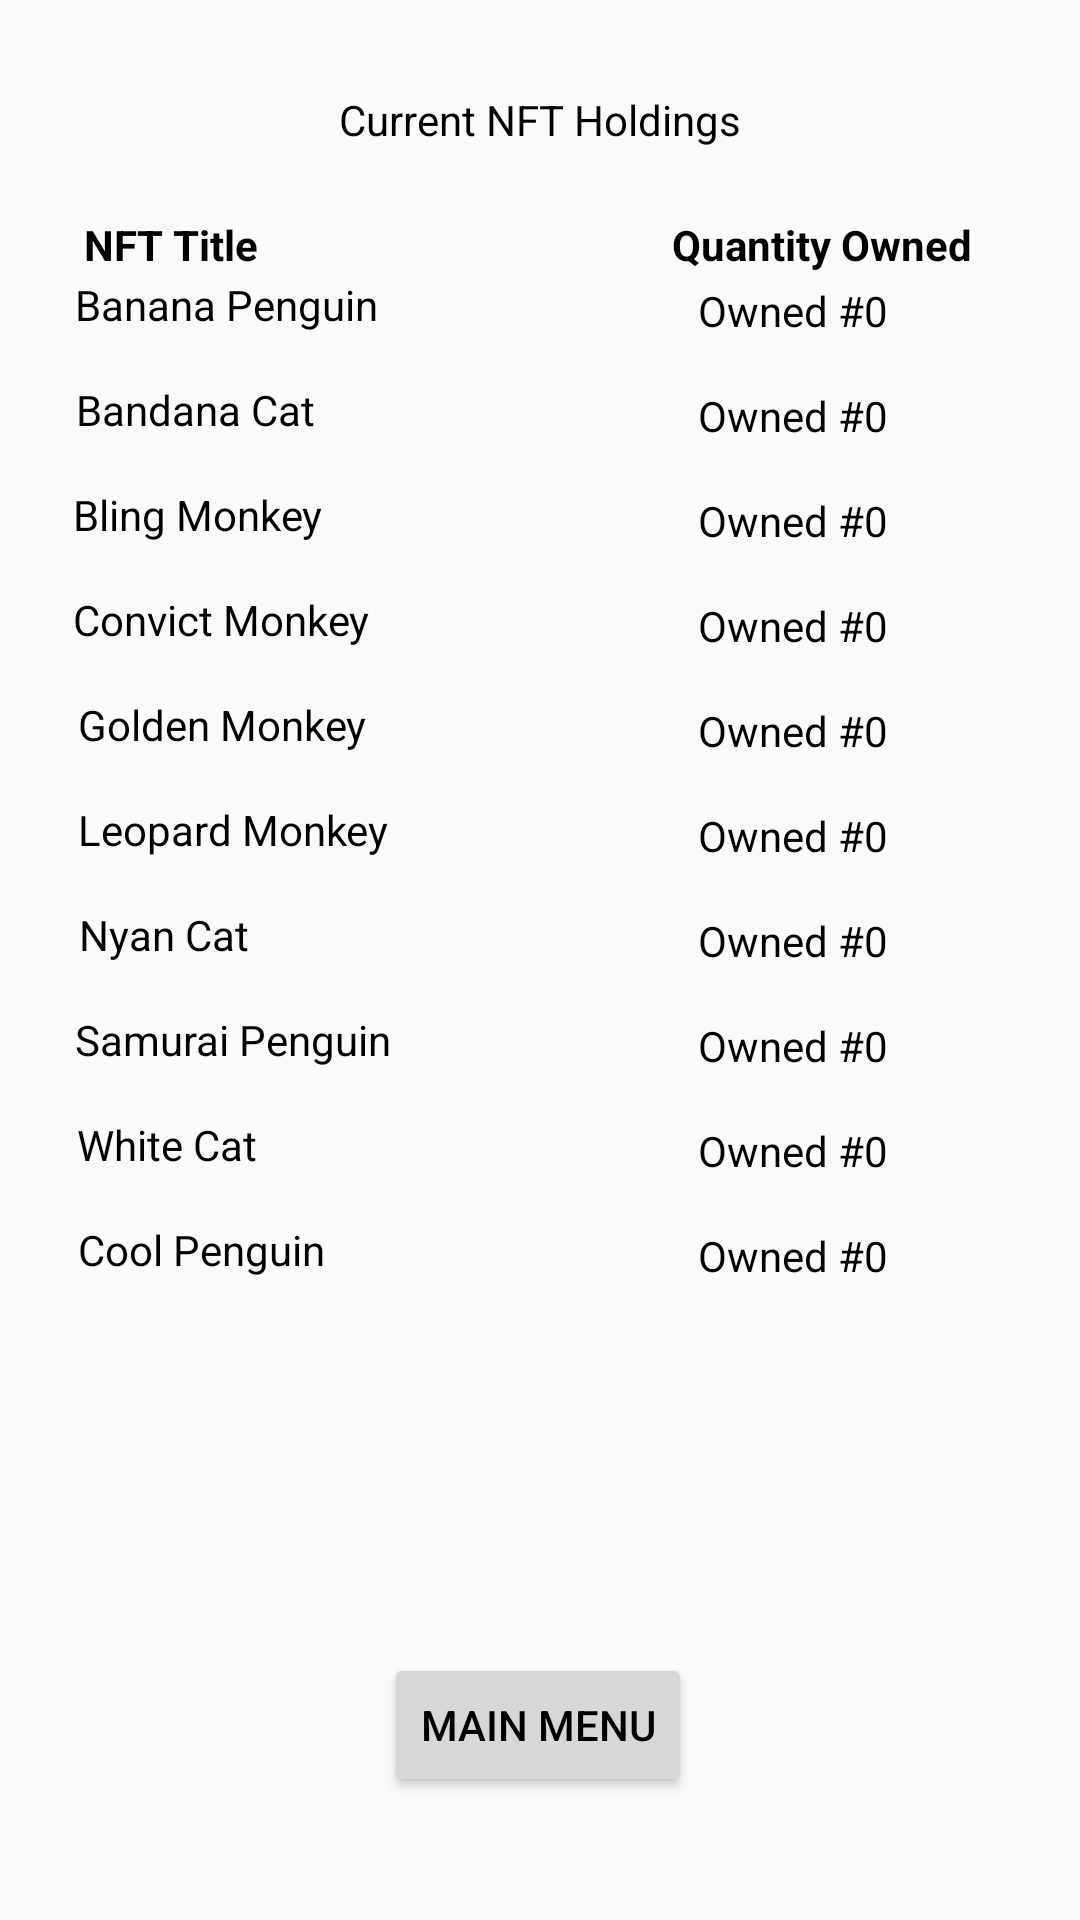

The Android layout XML behind this screen, and the referenced resources:
<!-- AndroidManifest.xml: application theme Theme.NFTPioneers -->
<!-- res/layout/activity_main4.xml -->
<?xml version="1.0" encoding="utf-8"?>
<androidx.constraintlayout.widget.ConstraintLayout xmlns:android="http://schemas.android.com/apk/res/android"
    xmlns:app="http://schemas.android.com/apk/res-auto"
    xmlns:tools="http://schemas.android.com/tools"
    android:layout_width="match_parent"
    android:layout_height="match_parent"
    tools:context=".MainActivity4">

    <TextView
        android:id="@+id/GoldenMonkeyStatus"
        android:layout_width="wrap_content"
        android:layout_height="wrap_content"
        android:layout_marginTop="16dp"
        android:text="Owned #0 "
        app:layout_constraintEnd_toEndOf="parent"
        app:layout_constraintHorizontal_bias="0.793"
        app:layout_constraintStart_toStartOf="parent"
        app:layout_constraintTop_toBottomOf="@+id/ConvictMonkeyStatus" />

    <TextView
        android:id="@+id/LeopardMonkeyStatus"
        android:layout_width="wrap_content"
        android:layout_height="wrap_content"
        android:layout_marginTop="16dp"
        android:text="Owned #0 "
        app:layout_constraintEnd_toEndOf="parent"
        app:layout_constraintHorizontal_bias="0.793"
        app:layout_constraintStart_toStartOf="parent"
        app:layout_constraintTop_toBottomOf="@+id/GoldenMonkeyStatus" />

    <TextView
        android:id="@+id/NyanCatStatus"
        android:layout_width="wrap_content"
        android:layout_height="wrap_content"
        android:layout_marginTop="16dp"
        android:text="Owned #0 "
        app:layout_constraintEnd_toEndOf="parent"
        app:layout_constraintHorizontal_bias="0.793"
        app:layout_constraintStart_toStartOf="parent"
        app:layout_constraintTop_toBottomOf="@+id/LeopardMonkeyStatus" />

    <TextView
        android:id="@+id/SamuraiPenguinStatus"
        android:layout_width="wrap_content"
        android:layout_height="wrap_content"
        android:layout_marginTop="16dp"
        android:text="Owned #0 "
        app:layout_constraintEnd_toEndOf="parent"
        app:layout_constraintHorizontal_bias="0.793"
        app:layout_constraintStart_toStartOf="parent"
        app:layout_constraintTop_toBottomOf="@+id/NyanCatStatus" />

    <TextView
        android:id="@+id/WhiteCatStatus"
        android:layout_width="wrap_content"
        android:layout_height="wrap_content"
        android:layout_marginTop="16dp"
        android:text="Owned #0 "
        app:layout_constraintEnd_toEndOf="parent"
        app:layout_constraintHorizontal_bias="0.793"
        app:layout_constraintStart_toStartOf="parent"
        app:layout_constraintTop_toBottomOf="@+id/SamuraiPenguinStatus" />

    <TextView
        android:id="@+id/CoolPenguinStatus"
        android:layout_width="wrap_content"
        android:layout_height="wrap_content"
        android:layout_marginTop="16dp"
        android:text="Owned #0 "
        app:layout_constraintEnd_toEndOf="parent"
        app:layout_constraintHorizontal_bias="0.793"
        app:layout_constraintStart_toStartOf="parent"
        app:layout_constraintTop_toBottomOf="@+id/WhiteCatStatus" />

    <TextView
        android:id="@+id/ConvictMonkeyStatus"
        android:layout_width="wrap_content"
        android:layout_height="wrap_content"
        android:layout_marginTop="16dp"
        android:text="Owned #0 "
        app:layout_constraintEnd_toEndOf="parent"
        app:layout_constraintHorizontal_bias="0.793"
        app:layout_constraintStart_toStartOf="parent"
        app:layout_constraintTop_toBottomOf="@+id/BlingMonkeyStatus" />

    <TextView
        android:id="@+id/BlingMonkeyStatus"
        android:layout_width="wrap_content"
        android:layout_height="wrap_content"
        android:layout_marginTop="16dp"
        android:text="Owned #0 "
        app:layout_constraintEnd_toEndOf="parent"
        app:layout_constraintHorizontal_bias="0.793"
        app:layout_constraintStart_toStartOf="parent"
        app:layout_constraintTop_toBottomOf="@+id/BandanaCatStatus" />

    <TextView
        android:id="@+id/textView3"
        android:layout_width="wrap_content"
        android:layout_height="wrap_content"
        android:text="Current NFT Holdings"
        app:layout_constraintBottom_toBottomOf="parent"
        app:layout_constraintEnd_toEndOf="parent"
        app:layout_constraintStart_toStartOf="parent"
        app:layout_constraintTop_toTopOf="parent"
        app:layout_constraintVertical_bias="0.049" />

    <Button
        android:id="@+id/main_menu_4"
        android:layout_width="wrap_content"
        android:layout_height="wrap_content"
        android:text="main menu"
        app:layout_constraintBottom_toBottomOf="parent"
        app:layout_constraintEnd_toEndOf="parent"
        app:layout_constraintHorizontal_bias="0.498"
        app:layout_constraintStart_toStartOf="parent"
        app:layout_constraintTop_toTopOf="parent"
        app:layout_constraintVertical_bias="0.931" />

    <TextView
        android:id="@+id/textView40"
        android:layout_width="wrap_content"
        android:layout_height="wrap_content"
        android:text="Banana Penguin"
        app:layout_constraintBottom_toBottomOf="parent"
        app:layout_constraintEnd_toEndOf="parent"
        app:layout_constraintHorizontal_bias="0.096"
        app:layout_constraintStart_toStartOf="parent"
        app:layout_constraintTop_toTopOf="parent"
        app:layout_constraintVertical_bias="0.148" />

    <TextView
        android:id="@+id/textView43"
        android:layout_width="wrap_content"
        android:layout_height="wrap_content"
        android:layout_marginTop="16dp"
        android:text="Bling Monkey"
        app:layout_constraintEnd_toEndOf="parent"
        app:layout_constraintHorizontal_bias="0.088"
        app:layout_constraintStart_toStartOf="parent"
        app:layout_constraintTop_toBottomOf="@+id/textView41" />

    <TextView
        android:id="@+id/textView45"
        android:layout_width="wrap_content"
        android:layout_height="wrap_content"
        android:layout_marginTop="16dp"
        android:text="Convict Monkey"
        app:layout_constraintEnd_toEndOf="parent"
        app:layout_constraintHorizontal_bias="0.093"
        app:layout_constraintStart_toStartOf="parent"
        app:layout_constraintTop_toBottomOf="@+id/textView43" />

    <TextView
        android:id="@+id/textView51"
        android:layout_width="wrap_content"
        android:layout_height="wrap_content"
        android:layout_marginTop="16dp"
        android:text="Cool Penguin"
        app:layout_constraintEnd_toEndOf="parent"
        app:layout_constraintHorizontal_bias="0.094"
        app:layout_constraintStart_toStartOf="parent"
        app:layout_constraintTop_toBottomOf="@+id/textView50" />

    <TextView
        android:id="@+id/textView49"
        android:layout_width="wrap_content"
        android:layout_height="wrap_content"
        android:layout_marginTop="16dp"
        android:text="Samurai Penguin"
        app:layout_constraintEnd_toEndOf="parent"
        app:layout_constraintHorizontal_bias="0.098"
        app:layout_constraintStart_toStartOf="parent"
        app:layout_constraintTop_toBottomOf="@+id/textView48" />

    <TextView
        android:id="@+id/textView50"
        android:layout_width="wrap_content"
        android:layout_height="wrap_content"
        android:layout_marginTop="16dp"
        android:text="White Cat"
        app:layout_constraintEnd_toEndOf="parent"
        app:layout_constraintHorizontal_bias="0.085"
        app:layout_constraintStart_toStartOf="parent"
        app:layout_constraintTop_toBottomOf="@+id/textView49" />

    <TextView
        android:id="@+id/textView48"
        android:layout_width="wrap_content"
        android:layout_height="wrap_content"
        android:layout_marginTop="16dp"
        android:text="Nyan Cat"
        app:layout_constraintEnd_toEndOf="parent"
        app:layout_constraintHorizontal_bias="0.087"
        app:layout_constraintStart_toStartOf="parent"
        app:layout_constraintTop_toBottomOf="@+id/textView47" />

    <TextView
        android:id="@+id/textView46"
        android:layout_width="wrap_content"
        android:layout_height="wrap_content"
        android:layout_marginTop="16dp"
        android:text="Golden Monkey"
        app:layout_constraintEnd_toEndOf="parent"
        app:layout_constraintHorizontal_bias="0.098"
        app:layout_constraintStart_toStartOf="parent"
        app:layout_constraintTop_toBottomOf="@+id/textView45" />

    <TextView
        android:id="@+id/textView47"
        android:layout_width="wrap_content"
        android:layout_height="wrap_content"
        android:layout_marginTop="16dp"
        android:text="Leopard Monkey"
        app:layout_constraintEnd_toEndOf="parent"
        app:layout_constraintHorizontal_bias="0.101"
        app:layout_constraintStart_toStartOf="parent"
        app:layout_constraintTop_toBottomOf="@+id/textView46" />

    <TextView
        android:id="@+id/textView41"
        android:layout_width="wrap_content"
        android:layout_height="wrap_content"
        android:layout_marginTop="16dp"
        android:text="Bandana Cat"
        app:layout_constraintEnd_toEndOf="parent"
        app:layout_constraintHorizontal_bias="0.09"
        app:layout_constraintStart_toStartOf="parent"
        app:layout_constraintTop_toBottomOf="@+id/textView40" />

    <TextView
        android:id="@+id/bananaPenguinStatus"
        android:layout_width="wrap_content"
        android:layout_height="wrap_content"
        android:layout_marginTop="16dp"
        android:text="Owned #0 "
        app:layout_constraintBottom_toBottomOf="parent"
        app:layout_constraintEnd_toEndOf="parent"
        app:layout_constraintHorizontal_bias="0.793"
        app:layout_constraintStart_toStartOf="parent"
        app:layout_constraintTop_toTopOf="parent"
        app:layout_constraintVertical_bias="0.129" />

    <TextView
        android:id="@+id/BandanaCatStatus"
        android:layout_width="wrap_content"
        android:layout_height="wrap_content"
        android:layout_marginTop="16dp"
        android:text="Owned #0 "
        app:layout_constraintBottom_toBottomOf="parent"
        app:layout_constraintEnd_toEndOf="parent"
        app:layout_constraintHorizontal_bias="0.793"
        app:layout_constraintStart_toStartOf="parent"
        app:layout_constraintTop_toBottomOf="@+id/bananaPenguinStatus"
        app:layout_constraintVertical_bias="0.0" />

    <TextView
        android:id="@+id/NFTTitle"
        android:layout_width="wrap_content"
        android:layout_height="wrap_content"
        android:layout_marginStart="28dp"
        android:layout_marginTop="72dp"
        android:text="NFT Title"
        android:textStyle="bold"
        app:layout_constraintStart_toStartOf="parent"
        app:layout_constraintTop_toTopOf="parent" />

    <TextView
        android:id="@+id/textView12"
        android:layout_width="wrap_content"
        android:layout_height="wrap_content"
        android:layout_marginTop="72dp"
        android:layout_marginEnd="36dp"
        android:text="Quantity Owned"
        android:textStyle="bold"
        app:layout_constraintEnd_toEndOf="parent"
        app:layout_constraintTop_toTopOf="parent" />

</androidx.constraintlayout.widget.ConstraintLayout>
<!-- resources referenced by this layout -->
<resources>
  <style name="Theme.NFTPioneers" parent="Theme.AppCompat.Light.NoActionBar">
          
          <item name="colorPrimary">@color/purple_500</item>
          <item name="android:textColor">#000000</item>
          <item name="colorPrimaryVariant">@color/purple_700</item>
          <item name="colorOnPrimary">@color/white</item>
          
          <item name="colorSecondary">@color/teal_200</item>
          <item name="colorSecondaryVariant">@color/teal_700</item>
          <item name="colorOnSecondary">@color/black</item>
          
          <item name="android:statusBarColor" tools:targetApi="l">?attr/colorPrimaryVariant</item>
          
      </style>
  <!-- not gathered from this repository: default colours our renderer supplied (Android Studio template values) -->
  <color name="purple_500">#FF6200EE</color>
  <color name="purple_700">#FF3700B3</color>
  <color name="teal_200">#FF03DAC5</color>
  <color name="teal_700">#FF018786</color>
  <color name="black">#FF000000</color>
  <color name="white">#FFFFFFFF</color>
</resources>
